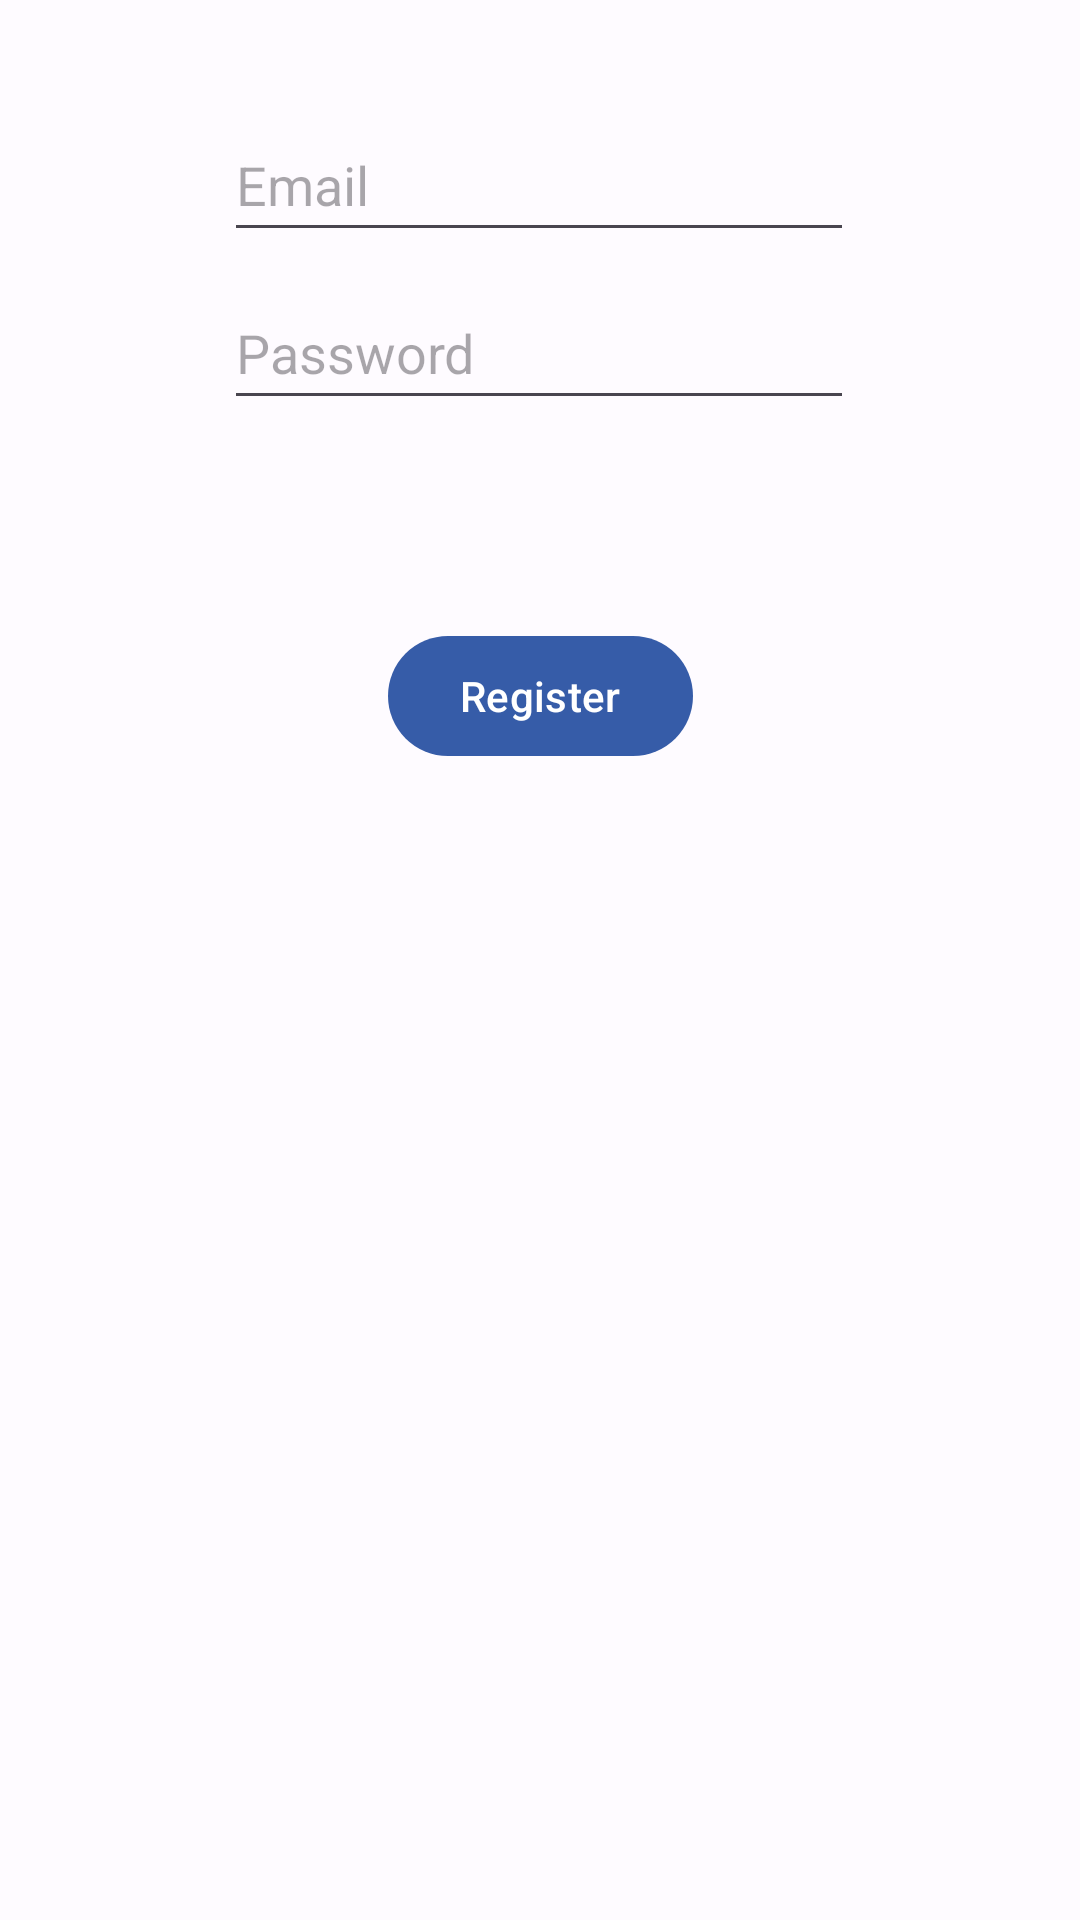

Here is an Android app screen rendered from its layout file. Give the layout XML and the strings, colors and styles it references.
<!-- AndroidManifest.xml: application theme Theme.RestaurantReviewsApp -->
<!-- res/layout/signup.xml -->
<?xml version="1.0" encoding="utf-8"?>
<androidx.constraintlayout.widget.ConstraintLayout xmlns:android="http://schemas.android.com/apk/res/android"
    xmlns:app="http://schemas.android.com/apk/res-auto"
    xmlns:tools="http://schemas.android.com/tools"
    tools:context=".Signup"
    android:layout_width="match_parent"
    android:layout_height="match_parent">

    <androidx.appcompat.widget.AppCompatEditText
        android:id="@+id/signupEmailAddress"
        android:layout_width="wrap_content"
        android:layout_height="48dp"
        android:layout_marginTop="36dp"
        android:autofillHints="emailAddress"
        android:ems="10"
        android:hint="@string/login_email_desc"
        android:inputType="textEmailAddress"
        app:layout_constraintEnd_toEndOf="parent"
        app:layout_constraintHorizontal_bias="0.497"
        app:layout_constraintStart_toStartOf="parent"
        app:layout_constraintTop_toTopOf="parent" />

    <androidx.appcompat.widget.AppCompatEditText
        android:id="@+id/signupPassword"
        android:layout_width="wrap_content"
        android:layout_height="48dp"
        android:layout_marginBottom="500dp"
        android:autofillHints="password"
        android:ems="10"
        android:hint="@string/login_password_desc"
        android:inputType="textPassword"
        app:layout_constraintBottom_toBottomOf="parent"
        app:layout_constraintEnd_toEndOf="parent"
        app:layout_constraintHorizontal_bias="0.497"
        app:layout_constraintStart_toStartOf="parent" />

    <com.google.android.material.button.MaterialButton
        android:id="@+id/registerButton"
        android:layout_width="wrap_content"
        android:layout_height="wrap_content"
        android:layout_marginBottom="384dp"
        android:text="@string/sign_up_register"
        app:layout_constraintBottom_toBottomOf="parent"
        app:layout_constraintEnd_toEndOf="parent"
        app:layout_constraintStart_toStartOf="parent" />

    <androidx.appcompat.widget.AppCompatEditText
        android:id="@+id/signupUsername"
        android:layout_width="wrap_content"
        android:layout_height="48dp"
        android:layout_marginTop="77dp"
        android:ems="10"
        android:inputType="text"
        android:hint="@string/sign_up_username"
        android:autofillHints="username"
        app:layout_constraintBottom_toTopOf="@+id/signupPassword"
        app:layout_constraintEnd_toEndOf="parent"
        app:layout_constraintStart_toStartOf="parent"
        app:layout_constraintTop_toTopOf="@+id/signupEmailAddress"
        app:layout_constraintVertical_bias="0.0" />

</androidx.constraintlayout.widget.ConstraintLayout>
<!-- resources referenced by this layout -->
<resources>
  <string name="login_email_desc">Email</string>
  <string name="login_password_desc">Password</string>
  <string name="sign_up_register">Register</string>
  <string name="sign_up_username">User Name</string>
  <style name="Theme.RestaurantReviewsApp" parent="Base.Theme.RestaurantReviewsApp" />
  <color name="md_theme_light_primary">#365CA8</color>
  <color name="md_theme_light_onPrimary">#FFFFFF</color>
  <color name="md_theme_light_primaryContainer">#D9E2FF</color>
  <color name="md_theme_light_onPrimaryContainer">#001944</color>
  <color name="md_theme_light_secondary">#575E71</color>
  <color name="md_theme_light_onSecondary">#FFFFFF</color>
  <color name="md_theme_light_secondaryContainer">#DBE2F9</color>
  <color name="md_theme_light_onSecondaryContainer">#141B2C</color>
  <color name="md_theme_light_tertiary">#9C432E</color>
  <color name="md_theme_light_onTertiary">#FFFFFF</color>
  <color name="md_theme_light_tertiaryContainer">#FFDAD2</color>
  <color name="md_theme_light_onTertiaryContainer">#3D0700</color>
  <color name="md_theme_light_error">#BA1A1A</color>
  <color name="md_theme_light_errorContainer">#FFDAD6</color>
  <color name="md_theme_light_onError">#FFFFFF</color>
  <color name="md_theme_light_onErrorContainer">#410002</color>
  <color name="md_theme_light_background">#FEFBFF</color>
  <color name="md_theme_light_onBackground">#1B1B1F</color>
  <color name="md_theme_light_surface">#FEFBFF</color>
  <color name="md_theme_light_onSurface">#1B1B1F</color>
  <color name="md_theme_light_surfaceVariant">#E1E2EC</color>
  <color name="md_theme_light_onSurfaceVariant">#44464F</color>
  <color name="md_theme_light_outline">#757780</color>
  <color name="md_theme_light_inverseOnSurface">#F2F0F4</color>
  <color name="md_theme_light_inverseSurface">#303034</color>
  <color name="md_theme_light_inversePrimary">#AFC6FF</color>
</resources>
